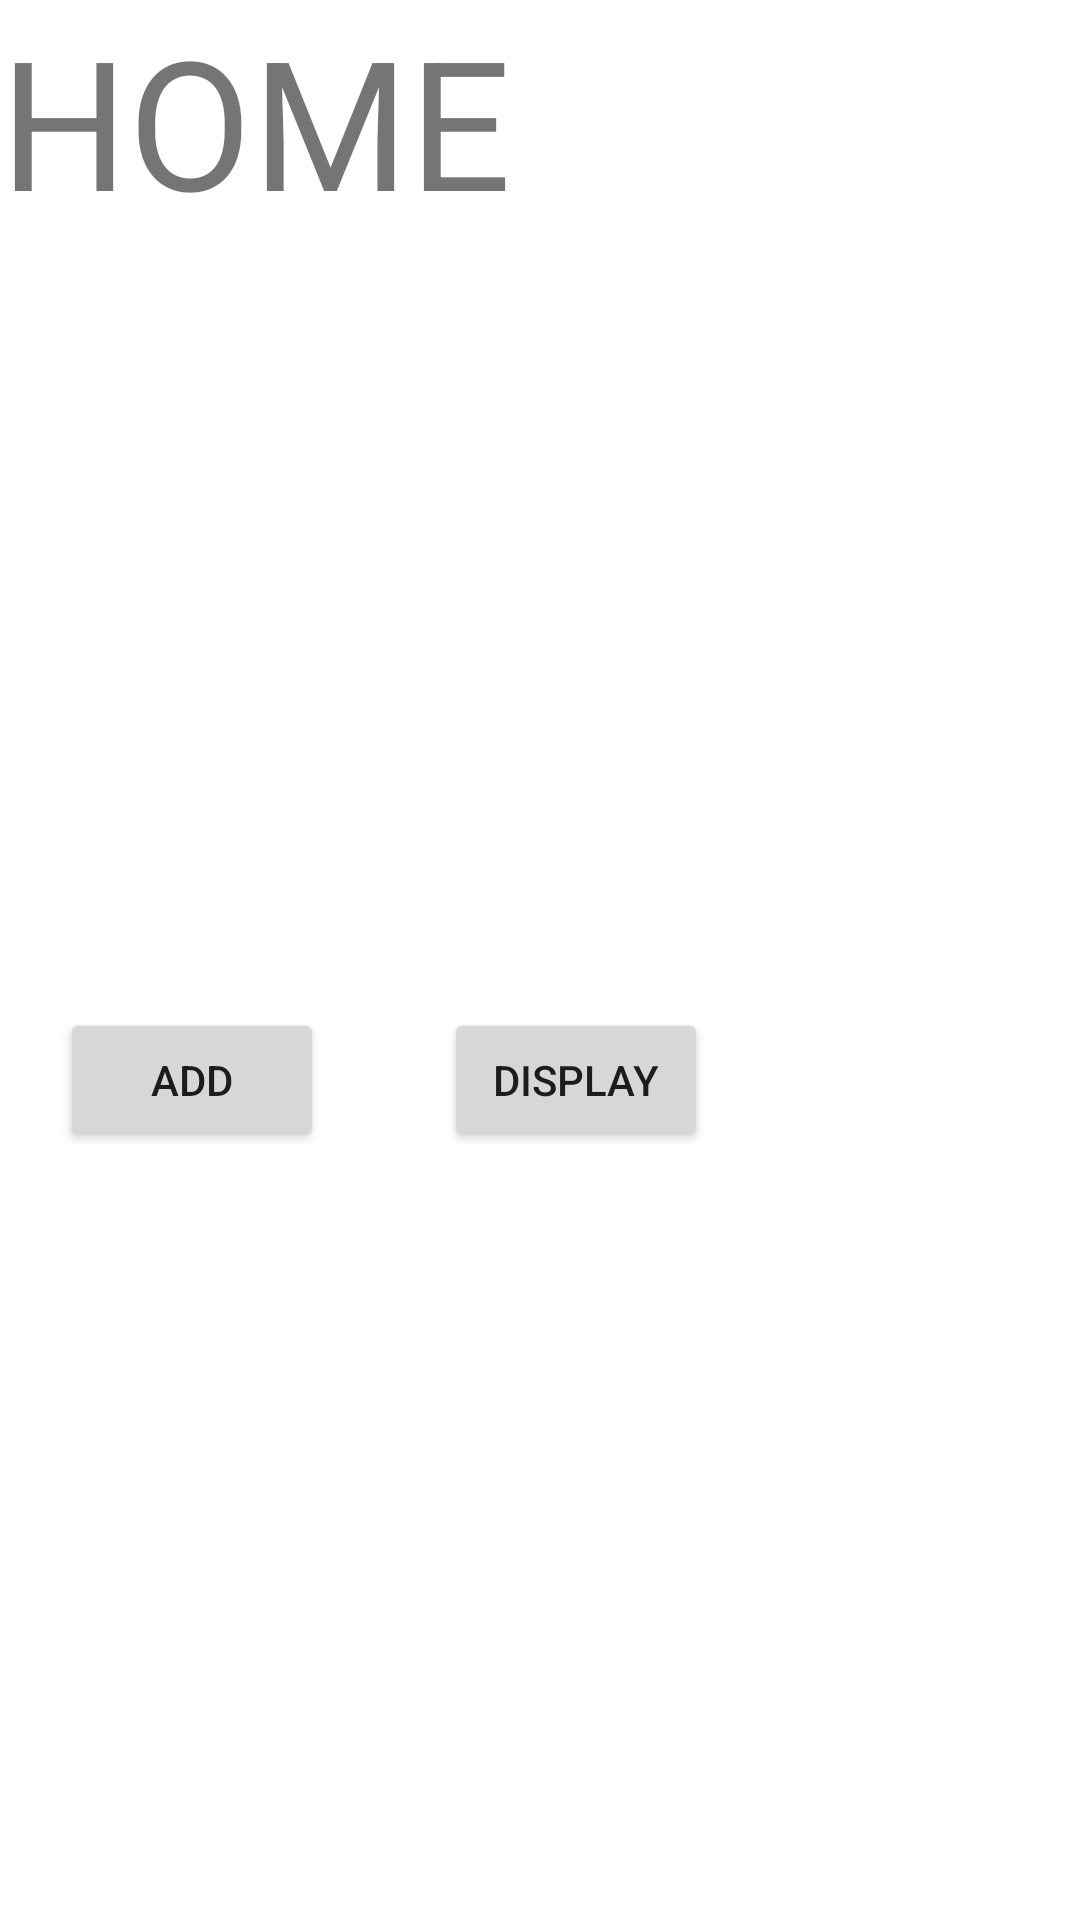

Reconstruct the res/layout file that produces this screen, plus the resources it refers to.
<!-- AndroidManifest.xml: application theme Theme.BasiSql -->
<!-- res/layout/activity_main.xml -->
<?xml version="1.0" encoding="utf-8"?>
<LinearLayout xmlns:app="http://schemas.android.com/apk/res-auto"
    xmlns:tools="http://schemas.android.com/tools"
    xmlns:android="http://schemas.android.com/apk/res/android"
    android:layout_width="match_parent"
    android:layout_height="match_parent"
    android:id="@+id/mains"
    android:orientation="vertical"
    >
    <LinearLayout
        android:layout_width="wrap_content"
        android:layout_height="wrap_content"
        android:orientation="vertical">
        <TextView
            android:layout_width="wrap_content"
            android:layout_height="wrap_content"
            android:text="HOME"
            android:textSize="60dp"
            />
    </LinearLayout>
    <LinearLayout
        android:layout_width="match_parent"
        android:layout_height="match_parent"
        android:orientation="horizontal"
        >

        <Button
            android:id="@+id/addB"
            android:layout_width="wrap_content"
            android:layout_height="wrap_content"
            android:layout_margin="20dp"
            android:layout_gravity="center"
            android:text="add" />

        <Button
            android:id="@+id/dispB"
            android:layout_width="wrap_content"
            android:layout_height="wrap_content"
            android:layout_gravity="center"
            android:layout_margin="20dp"
            android:text="display" />

    </LinearLayout>



</LinearLayout>
<!-- resources referenced by this layout -->
<resources>
  <style name="Theme.BasiSql" parent="Theme.MaterialComponents.DayNight.DarkActionBar">
          
          <item name="colorPrimary">@color/purple_500</item>
          <item name="colorPrimaryVariant">@color/purple_700</item>
          <item name="colorOnPrimary">@color/white</item>
          
          <item name="colorSecondary">@color/teal_200</item>
          <item name="colorSecondaryVariant">@color/teal_700</item>
          <item name="colorOnSecondary">@color/black</item>
          
          <item name="android:statusBarColor" tools:targetApi="l">?attr/colorPrimaryVariant</item>
          
      </style>
  <!-- not gathered from this repository: default colours our renderer supplied (Android Studio template values) -->
  <color name="purple_500">#FF6200EE</color>
  <color name="purple_700">#FF3700B3</color>
  <color name="teal_200">#FF03DAC5</color>
  <color name="teal_700">#FF018786</color>
  <color name="black">#FF000000</color>
  <color name="white">#FFFFFFFF</color>
</resources>
